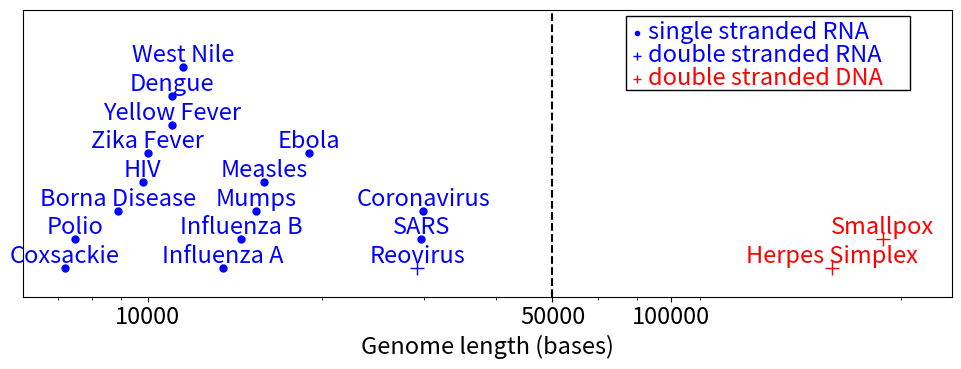

The matplotlib source for this figure: (Note: this script raises an exception after producing the figure.)
import matplotlib as mpl
mpl.use('agg')
mpl.rcParams.update({'font.size': 17})
import matplotlib.pyplot as plt
from matplotlib import pyplot as plt
from matplotlib.patches import Rectangle

def add_datapoint(ax, data):
    name = data[0]
    size = data[1]
    na = data[2]
    strands = data[3]
    height = data[4]
    ax.text(size, height+0.2, name, {'color': "red" if na == "DNA" else "blue"}, ha="center", va="center")
    ax.plot(size, height, color="red" if na == "DNA" else "blue", markersize=10, marker="+" if strands=="ds" else ".")

virus_genomes = [
    ["Coxsackie", 7200, "RNA", "ss", 0.5],
    ["Polio", 7500, "RNA", "ss", 1],
    ["Borna Disease", 8900, "RNA", "ss", 1.5],
    ["HIV", 9800, "RNA", "ss", 2],
    ["Zika Fever", 10000, "RNA", "ss", 2.5],
    ["Yellow Fever", 11000, "RNA", "ss", 3],
    ["Dengue", 11000, "RNA", "ss", 3.5],
    ["West Nile", 11500, "RNA", "ss", 4],
    ["Influenza A", 13500, "RNA", "ss", 0.5],
    ["Influenza B", 14500, "RNA", "ss", 1.0],
    ["Mumps", 15400, "RNA", "ss", 1.5],
    ["Measles", 15900, "RNA", "ss", 2.0],
    ["Ebola", 19000, "RNA", "ss", 2.5],
    ["Reovirus", 29200, "RNA", "ds", 0.5],
    ["SARS", 29700, "RNA", "ss", 1.0],
    ["Coronavirus", 29900, "RNA", "ss", 1.5],
    ["Herpes Simplex", 152000, "DNA", "ds", 0.5],
    ["Smallpox", 186000, "DNA", "ds", 1],
]

fig, ax = plt.subplots(figsize=(10,4))
ax.set_ylim(0, 5)
ax.set_yticks([])
for v in virus_genomes:
    add_datapoint(ax, v)
plt.axvline(x=50000, color='black', linestyle="--")
ax.set_xscale('log')
# ax.set_xlim(0, 250000)
ax.set_xticks([10000, 50000, 80000])
ax.set_xticklabels([10000,50000,100000])
ax.set_xlabel("Genome length (bases)")
ax.add_patch(Rectangle((67000 - 100, 3.6), 140000, 1.3, fill=None, alpha=1))

ax.plot(70000, 4.6, color="blue", marker=".")
ax.text(73000, 4.6, "single stranded RNA", color="blue", va="center")
ax.plot(70000, 4.2, color="blue", marker="+")
ax.text(73000, 4.2, "double stranded RNA", color="blue", va="center")
ax.plot(70000, 3.8, color="red", marker="+")
ax.text(73000, 3.8, "double stranded DNA", color="red", va="center")
# adjust_text(texts, only_move={'points':'y', 'texts':'y'}, arrowprops=dict(arrowstyle="->", color='r', lw=0.5))
plt.tight_layout()
plt.savefig('../img/genome_sizes.png')
